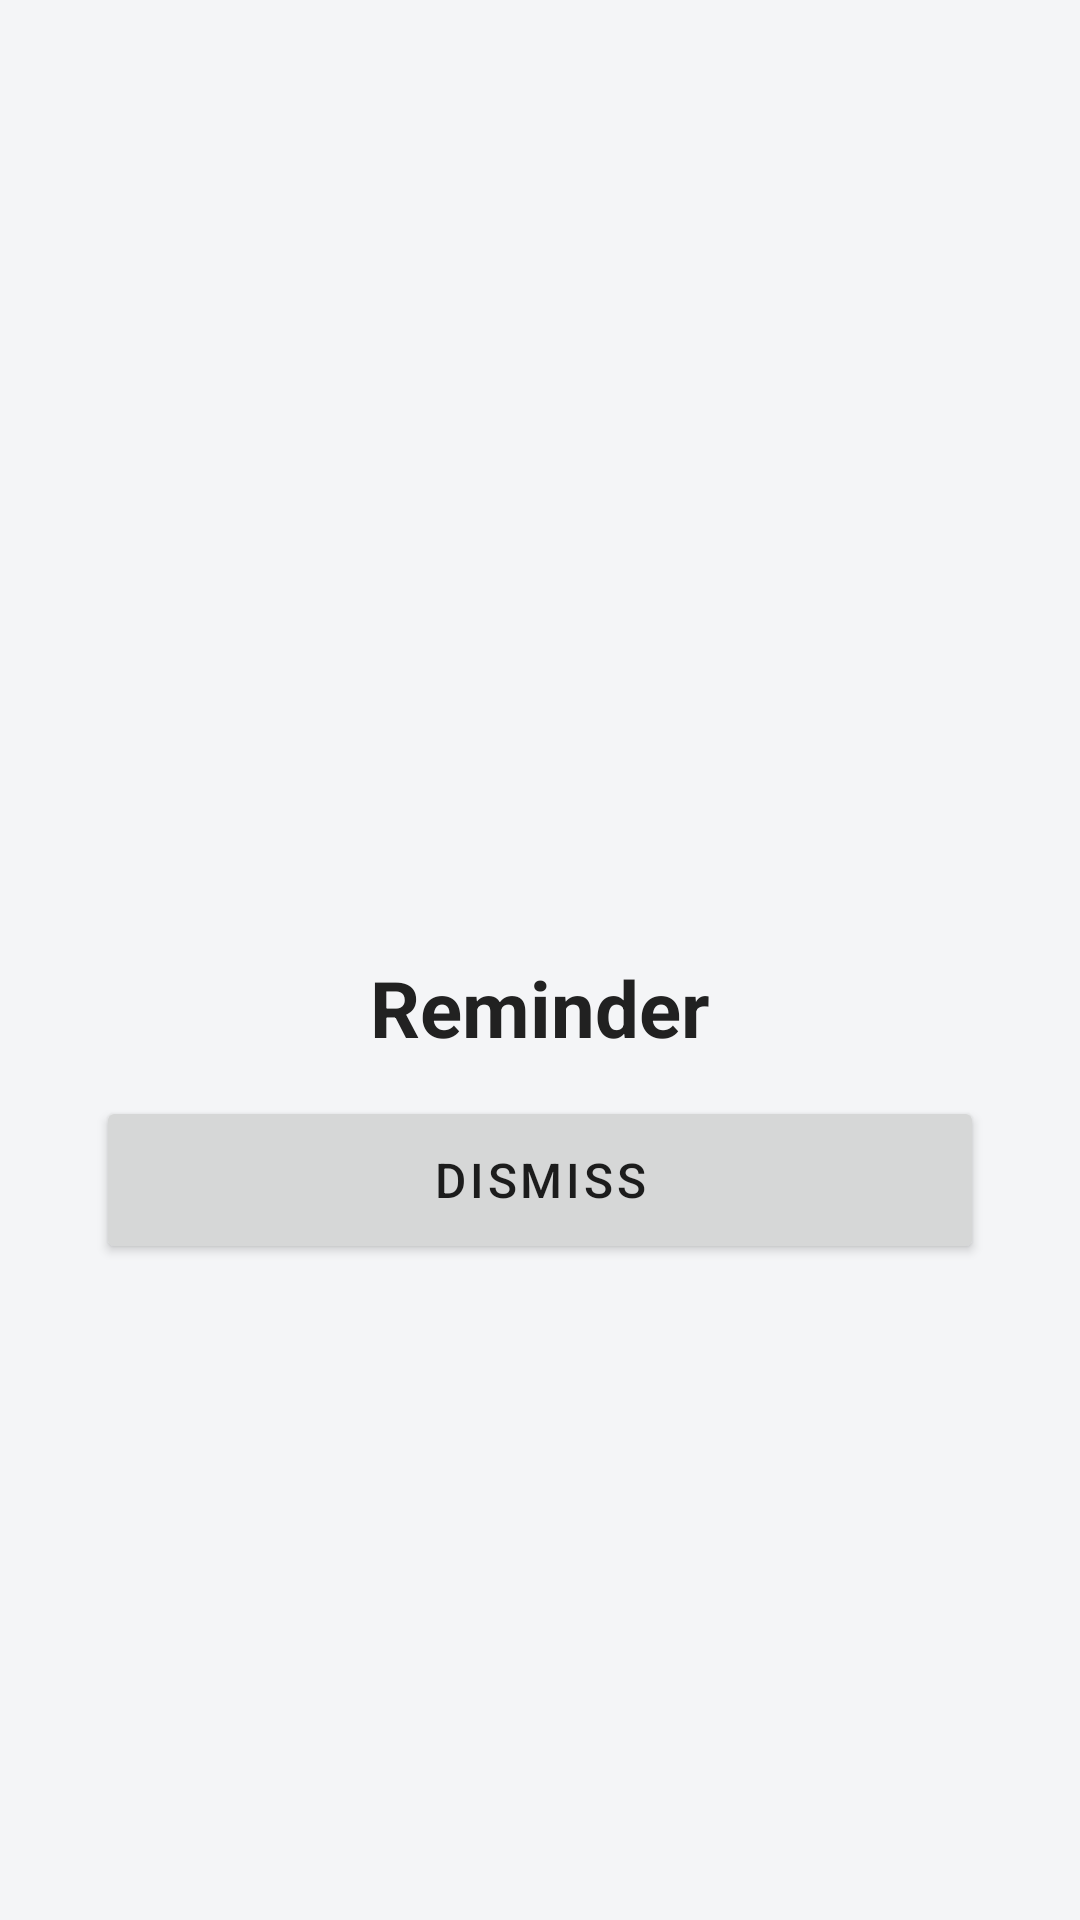

The Android layout XML behind this screen, and the referenced resources:
<!-- AndroidManifest.xml: activity theme Theme.LockPCReminders -->
<!-- res/layout/activity_reminder_alert.xml -->
<?xml version="1.0" encoding="utf-8"?>
<LinearLayout xmlns:android="http://schemas.android.com/apk/res/android"
    android:layout_width="match_parent"
    android:layout_height="match_parent"
    android:orientation="vertical"
    android:gravity="center"
    android:padding="32dp"
    android:background="@color/background">

    <ImageView
        android:layout_width="72dp"
        android:layout_height="72dp"
        android:src="@drawable/ic_notification"
        android:tint="@color/primary"
        android:layout_marginBottom="28dp"
        android:contentDescription="Reminder" />

    <TextView
        android:id="@+id/alertTitle"
        android:layout_width="wrap_content"
        android:layout_height="wrap_content"
        android:textSize="26sp"
        android:textStyle="bold"
        android:textColor="@color/textPrimary"
        android:gravity="center"
        android:text="Reminder"
        android:layout_marginBottom="12dp" />

    <TextView
        android:id="@+id/alertDescription"
        android:layout_width="wrap_content"
        android:layout_height="wrap_content"
        android:textSize="16sp"
        android:textColor="@color/textSecondary"
        android:gravity="center"
        android:visibility="gone"
        android:layout_marginBottom="48dp" />

    <Button
        android:id="@+id/dismissButton"
        android:layout_width="match_parent"
        android:layout_height="56dp"
        android:text="DISMISS"
        android:textSize="16sp"
        android:letterSpacing="0.08" />

</LinearLayout>
<!-- resources referenced by this layout -->
<resources>
  <color name="background">#F4F5F7</color>
  <color name="primary">#007BFF</color>
  <color name="textPrimary">#212121</color>
  <color name="textSecondary">#666666</color>
  <style name="Theme.LockPCReminders" parent="Theme.MaterialComponents.Light.NoActionBar">
          <item name="colorPrimary">@color/primary</item>
          <item name="colorPrimaryVariant">@color/primary_dark</item>
          <item name="colorOnPrimary">@android:color/white</item>
          <item name="android:statusBarColor" tools:targetApi="l">@color/primary_dark</item>
      </style>
  <color name="primary_dark">#0056b3</color>
</resources>
